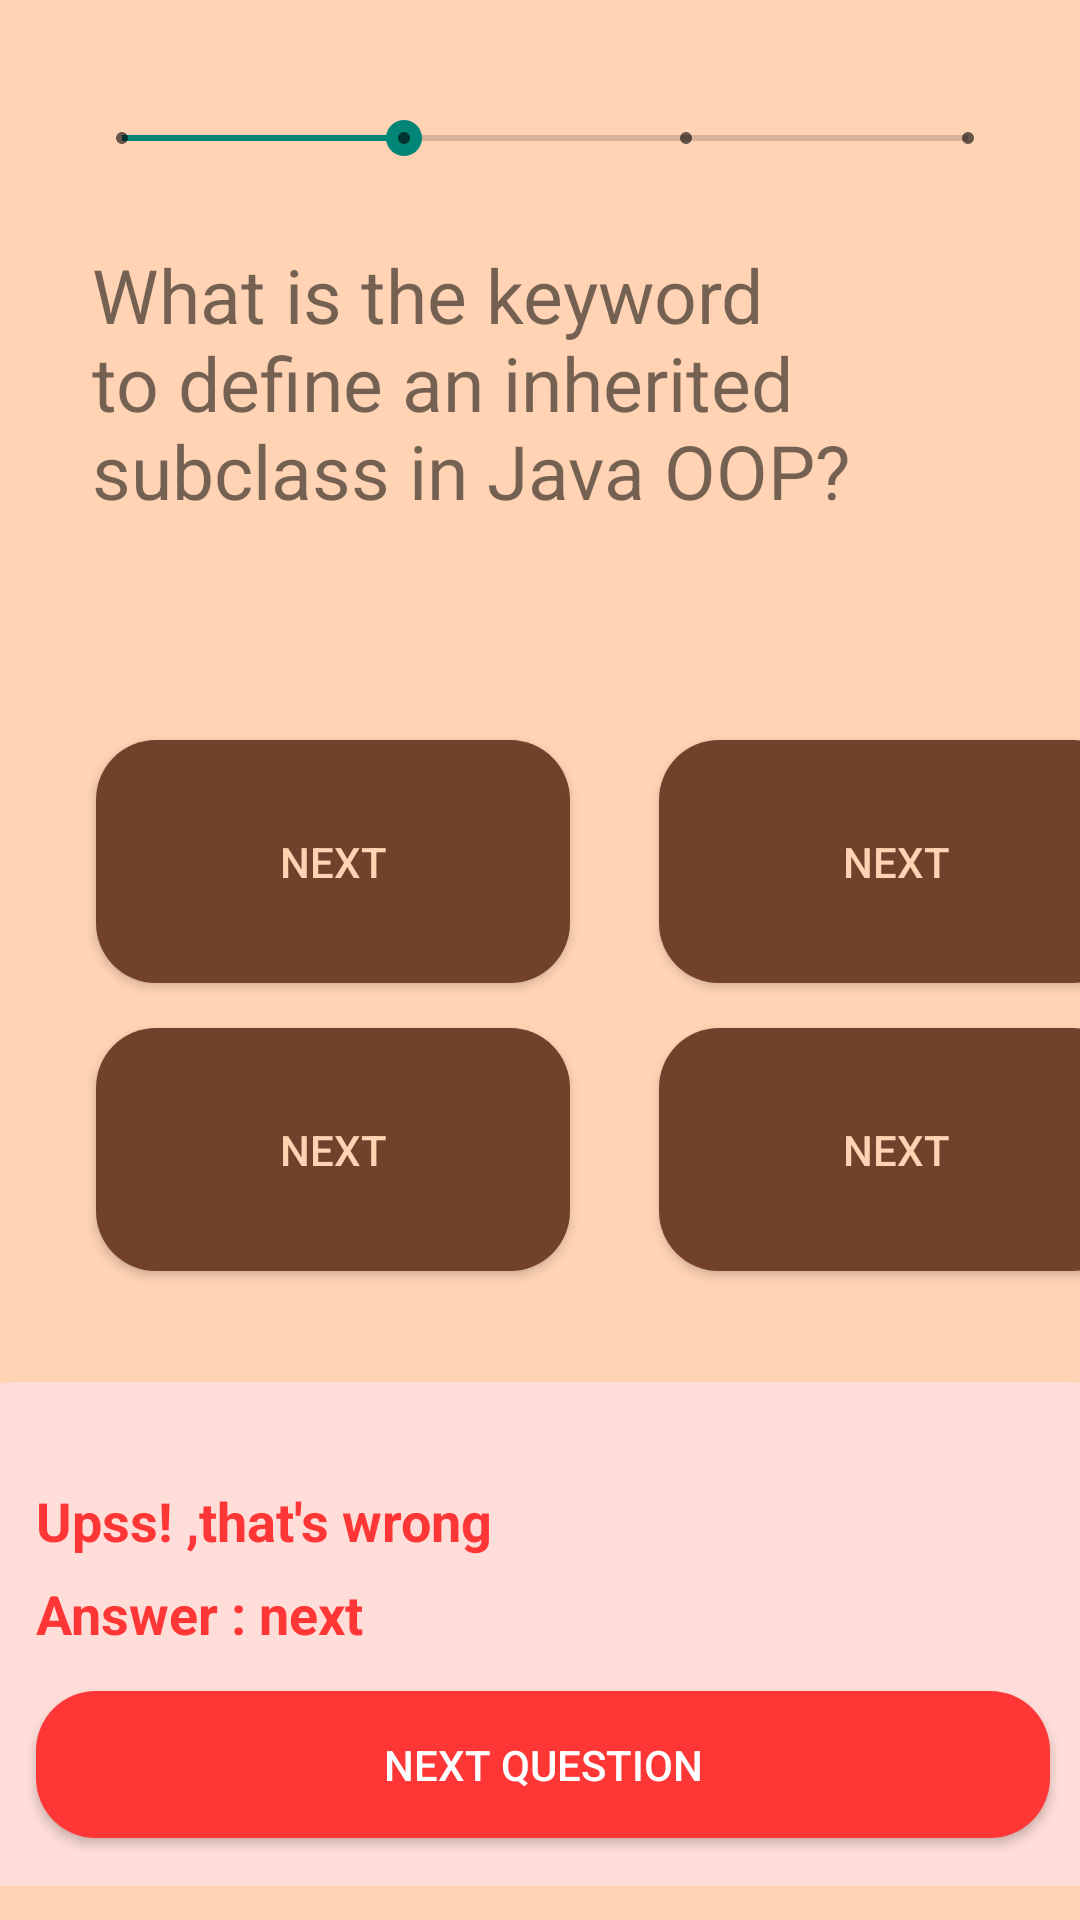

Write the Android layout XML for this screen, with the resource values it uses.
<!-- AndroidManifest.xml: application theme Theme.SquirrelManual -->
<!-- res/layout/testpagewrong.xml -->
<?xml version="1.0" encoding="utf-8"?>
<androidx.constraintlayout.widget.ConstraintLayout xmlns:android="http://schemas.android.com/apk/res/android"
    xmlns:app="http://schemas.android.com/apk/res-auto"
    xmlns:tools="http://schemas.android.com/tools"
    android:layout_width="match_parent"
    android:layout_height="match_parent"
    android:background="#FFD3B4">

    <TextView
        android:id="@+id/textView17"
        android:layout_width="303dp"
        android:layout_height="114dp"
        android:layout_marginTop="70dp"
        android:layout_weight="1"
        android:text="What is the keyword to define an inherited subclass in Java OOP?"
        android:textSize="25sp"
        android:textStyle="normal"
        app:layout_constraintBottom_toTopOf="@+id/constraintLayout3"
        app:layout_constraintEnd_toEndOf="parent"
        app:layout_constraintHorizontal_bias="0.537"
        app:layout_constraintStart_toStartOf="parent"
        app:layout_constraintTop_toTopOf="parent" />

    <androidx.constraintlayout.widget.ConstraintLayout
        android:id="@+id/constraintLayout3"
        android:layout_width="418dp"
        android:layout_height="219dp"
        android:layout_marginTop="24dp"
        app:layout_constraintBottom_toTopOf="@+id/constraintLayout4"
        app:layout_constraintEnd_toEndOf="parent"
        app:layout_constraintHorizontal_bias="0.0"
        app:layout_constraintStart_toStartOf="parent"
        app:layout_constraintTop_toBottomOf="@+id/textView17">

        <Button
            android:id="@+id/buttonA"
            android:layout_width="158dp"
            android:layout_height="81dp"
            android:layout_marginStart="32dp"
            android:layout_marginTop="16dp"
            android:layout_marginBottom="15dp"
            android:background="@drawable/rect"
            android:text="Next"
            android:textColor="#FED2B3"
            app:layout_constraintBottom_toTopOf="@+id/buttonC"
            app:layout_constraintLeft_toRightOf="@id/buttonC"
            app:layout_constraintStart_toStartOf="parent"
            app:layout_constraintTop_toTopOf="parent"
            app:layout_constraintVertical_bias="0.0"
            tools:layout_constraintTop_toBottomOf="@id/textInputLayout2" />

        <Button
            android:id="@+id/buttonC"
            android:layout_width="158dp"
            android:layout_height="81dp"
            android:layout_marginEnd="24dp"
            android:background="@drawable/rect"
            android:text="Next"
            android:textColor="#FED2B3"
            app:layout_constraintBottom_toBottomOf="parent"
            app:layout_constraintEnd_toStartOf="@+id/buttonD"
            app:layout_constraintHorizontal_bias="0.0"
            app:layout_constraintStart_toStartOf="@+id/buttonA"
            app:layout_constraintTop_toTopOf="parent"
            app:layout_constraintVertical_bias="0.811"
            tools:layout_constraintTop_toBottomOf="@id/textInputLayout2" />

        <Button
            android:id="@+id/buttonD"
            android:layout_width="158dp"
            android:layout_height="81dp"
            android:background="@drawable/rect"
            android:text="Next"
            android:textColor="#FED2B3"
            app:layout_constraintBottom_toBottomOf="parent"
            app:layout_constraintEnd_toEndOf="@+id/buttonB"
            app:layout_constraintHorizontal_bias="1.0"
            app:layout_constraintStart_toStartOf="parent"
            app:layout_constraintTop_toTopOf="parent"
            app:layout_constraintVertical_bias="0.811"
            tools:layout_constraintTop_toBottomOf="@id/textInputLayout2" />

        <Button
            android:id="@+id/buttonB"
            android:layout_width="158dp"
            android:layout_height="81dp"
            android:layout_marginTop="16dp"
            android:background="@drawable/rect"
            android:text="Next"
            android:textColor="#FED2B3"
            app:layout_constraintBottom_toTopOf="@+id/buttonD"
            app:layout_constraintEnd_toEndOf="parent"
            app:layout_constraintHorizontal_bias="0.424"
            app:layout_constraintStart_toEndOf="@+id/buttonA"
            app:layout_constraintTop_toTopOf="parent"
            app:layout_constraintVertical_bias="0.0"
            tools:layout_constraintTop_toBottomOf="@id/textInputLayout2" />

    </androidx.constraintlayout.widget.ConstraintLayout>

    <androidx.constraintlayout.widget.ConstraintLayout
        android:id="@+id/constraintLayout4"
        android:layout_width="409dp"
        android:layout_height="168dp"
        android:background="@drawable/redback"
        app:layout_constraintBottom_toBottomOf="parent"
        app:layout_constraintEnd_toEndOf="parent"
        app:layout_constraintStart_toStartOf="parent"
        app:layout_constraintTop_toBottomOf="@+id/constraintLayout3">

        <Button
            android:id="@+id/nextButton"
            android:layout_width="338dp"
            android:layout_height="49dp"
            android:layout_marginStart="36dp"
            android:layout_marginEnd="16dp"
            android:background="@drawable/rect"
            android:backgroundTint="#FF3636"
            android:text="Next Question"
            android:textColor="#FFFFFF"
            app:layout_constraintBottom_toBottomOf="parent"
            app:layout_constraintEnd_toEndOf="parent"
            app:layout_constraintHorizontal_bias="0.0"
            app:layout_constraintStart_toStartOf="parent"
            app:layout_constraintTop_toTopOf="parent"
            app:layout_constraintVertical_bias="0.865"
            tools:layout_constraintTop_toBottomOf="@id/textInputLayout2" />

        <TextView
            android:id="@+id/textView10"
            android:layout_width="272dp"
            android:layout_height="29dp"
            android:layout_marginTop="16dp"
            android:text="Upss! ,that's wrong "
            android:textColor="#FE3636"
            android:textSize="18sp"
            android:textStyle="bold"
            app:layout_constraintBottom_toTopOf="@+id/nextButton"
            app:layout_constraintEnd_toEndOf="@+id/nextButton"
            app:layout_constraintHorizontal_bias="0.0"
            app:layout_constraintStart_toStartOf="@+id/nextButton"
            app:layout_constraintTop_toTopOf="parent"
            app:layout_constraintVertical_bias="0.309" />

        <TextView
            android:id="@+id/textView19"
            android:layout_width="117dp"
            android:layout_height="34dp"
            android:layout_marginTop="16dp"
            android:text="Answer : next"
            android:textColor="#FE3636"
            android:textSize="18sp"
            android:textStyle="bold"
            app:layout_constraintBottom_toTopOf="@+id/nextButton"
            app:layout_constraintEnd_toEndOf="@+id/nextButton"
            app:layout_constraintHorizontal_bias="0.0"
            app:layout_constraintStart_toStartOf="@+id/nextButton"
            app:layout_constraintTop_toTopOf="parent"
            app:layout_constraintVertical_bias="0.927" />
    </androidx.constraintlayout.widget.ConstraintLayout>

    <SeekBar
        android:id="@+id/seekBar"
        style="@style/Widget.AppCompat.SeekBar.Discrete"
        android:layout_width="314dp"
        android:layout_height="60dp"
        android:layout_marginTop="16dp"
        android:max="3"
        android:progress="1"
        app:layout_constraintBottom_toTopOf="@+id/textView17"
        app:layout_constraintEnd_toEndOf="parent"
        app:layout_constraintHorizontal_bias="0.536"
        app:layout_constraintStart_toStartOf="parent"
        app:layout_constraintTop_toTopOf="parent"
        app:layout_constraintVertical_bias="0.0" />

</androidx.constraintlayout.widget.ConstraintLayout>
<!-- resources referenced by this layout -->
<resources>
  <!-- drawable rect (drawable) -->
  <?xml version="1.0" encoding="utf-8"?>
  <selector xmlns:android="http://schemas.android.com/apk/res/android">
      <item >
  
          <shape android:shape="rectangle">
              <solid android:color="#72412B" android:background="#72412B"/>
  
              <corners android:topLeftRadius="20dp" android:topRightRadius="20dp" android:bottomLeftRadius="20dp" android:bottomRightRadius="20dp"/>
          </shape>
      </item>
  </selector>
  <!-- drawable redback (drawable) -->
  <?xml version="1.0" encoding="utf-8"?>
  <selector xmlns:android="http://schemas.android.com/apk/res/android">
      <item>
          <shape android:shape="rectangle">
              <solid android:color="#FFDDD8"/>
              <corners android:topLeftRadius="30dp" android:topRightRadius="30dp"/>
          </shape>
      </item>
  </selector>
  <style name="Theme.SquirrelManual" parent="Theme.AppCompat.Light.DarkActionBar">
          
          <item name="colorPrimary">@color/purple_500</item>
          <item name="colorPrimaryVariant">@color/purple_700</item>
          <item name="colorOnPrimary">@color/white</item>
          
          <item name="colorSecondary">@color/teal_200</item>
          <item name="colorSecondaryVariant">@color/teal_700</item>
          <item name="colorOnSecondary">@color/black</item>
          
          <item name="android:statusBarColor">?attr/colorPrimaryVariant</item>
          
      </style>
  <!-- not gathered from this repository: default colours our renderer supplied (Android Studio template values) -->
  <color name="purple_500">#FF6200EE</color>
  <color name="purple_700">#FF3700B3</color>
  <color name="teal_200">#FF03DAC5</color>
  <color name="teal_700">#FF018786</color>
  <color name="black">#FF000000</color>
  <color name="white">#FFFFFFFF</color>
</resources>
